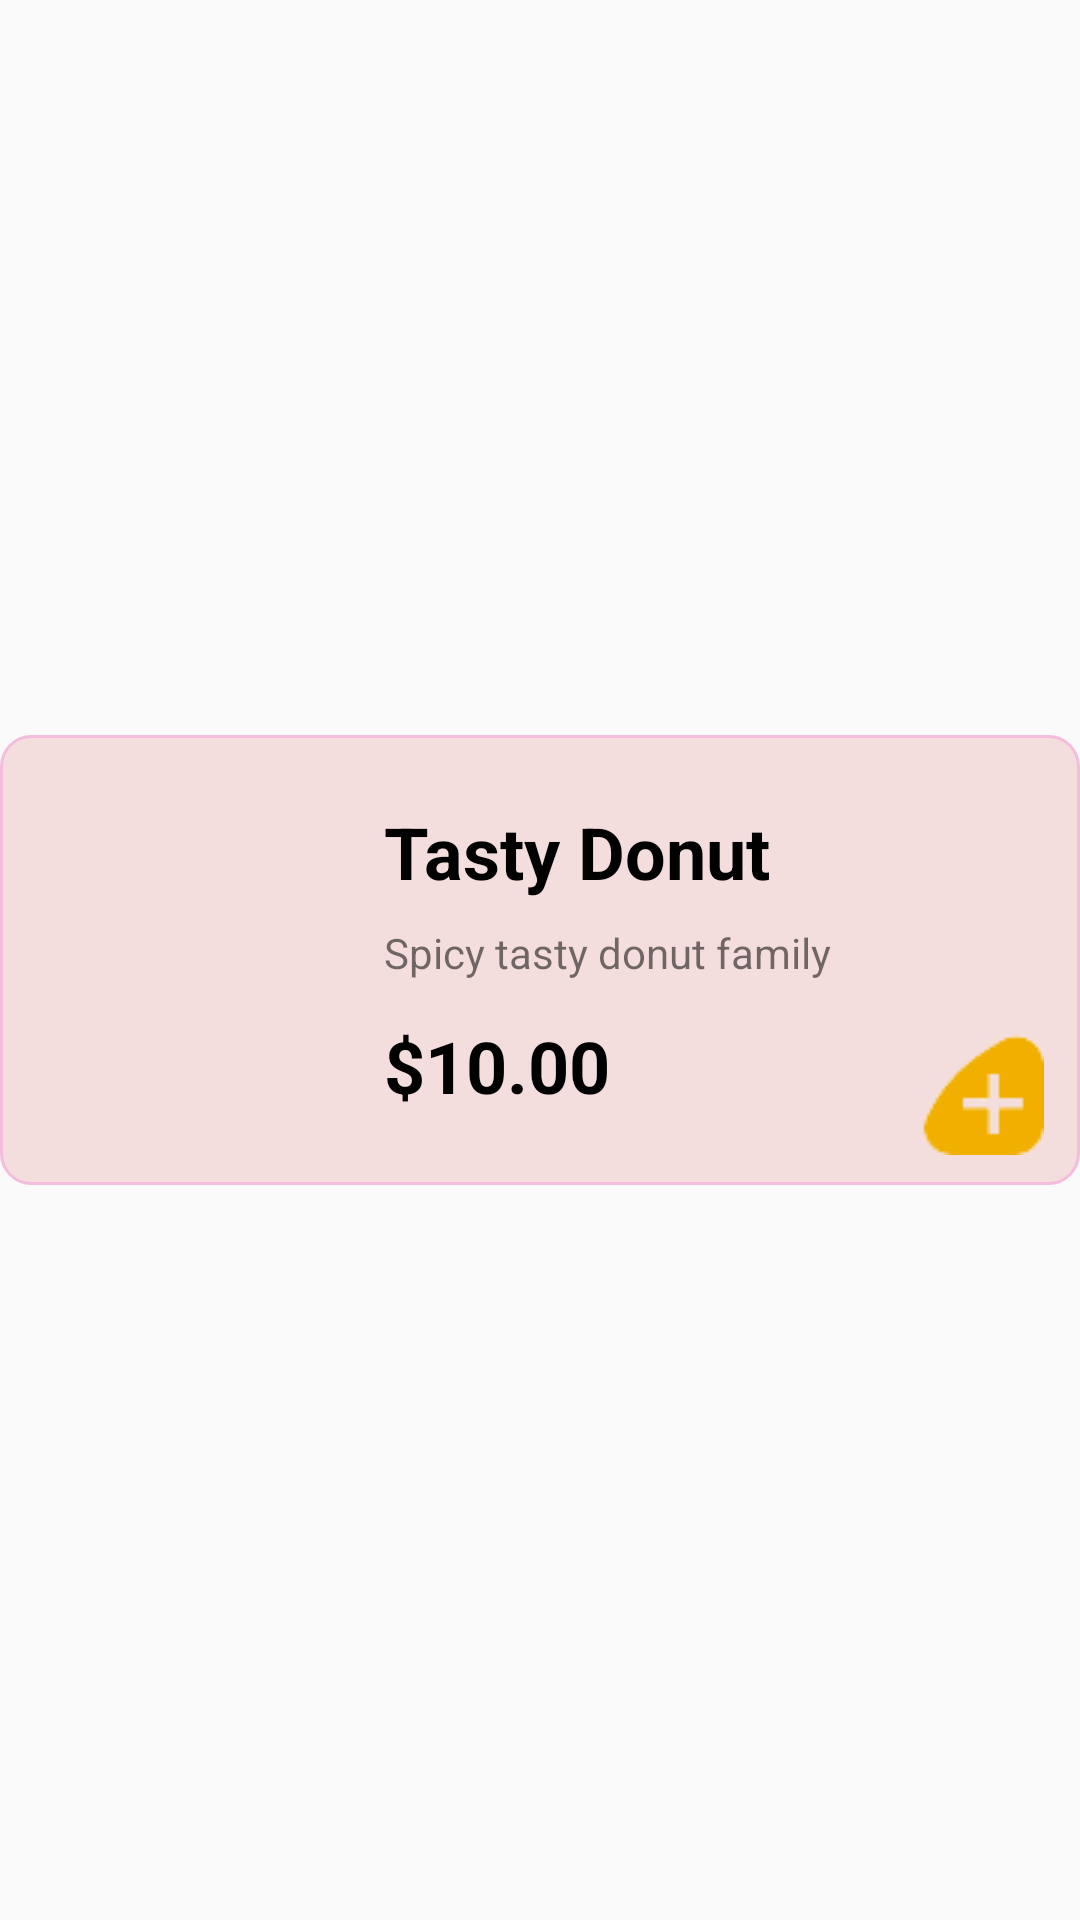

Here is an Android app screen rendered from its layout file. Give the layout XML and the strings, colors and styles it references.
<!-- AndroidManifest.xml: application theme Theme.AppCompat.DayNight.NoActionBar -->
<!-- res/layout/layout_donut_item.xml -->
<?xml version="1.0" encoding="utf-8"?>
<androidx.constraintlayout.widget.ConstraintLayout xmlns:android="http://schemas.android.com/apk/res/android"
    xmlns:app="http://schemas.android.com/apk/res-auto"

    android:layout_width="match_parent"
    android:layout_height="match_parent"
    android:backgroundTint="#00FFFFFF"
    android:descendantFocusability="blocksDescendants">

    <View
        android:id="@+id/view"
        android:layout_width="wrap_content"
        android:layout_height="150dp"
        android:layout_margin="10dp"
        android:background="@drawable/gb"
        app:layout_constraintBottom_toBottomOf="parent"
        app:layout_constraintEnd_toEndOf="parent"
        app:layout_constraintStart_toStartOf="parent"
        app:layout_constraintTop_toTopOf="parent" />

    <ImageView
        android:id="@+id/imgImage"
        android:layout_width="wrap_content"
        android:layout_height="wrap_content"
        app:layout_constraintBottom_toBottomOf="@+id/view"
        app:layout_constraintEnd_toEndOf="@+id/view"
        app:layout_constraintHorizontal_bias="0.053"
        app:layout_constraintStart_toStartOf="@+id/view"
        app:layout_constraintTop_toTopOf="@+id/view"
        app:layout_constraintVertical_bias="0.489"
        app:srcCompat="@drawable/donutred" />

    <TextView
        android:id="@+id/txtName"
        android:layout_width="wrap_content"
        android:layout_height="wrap_content"
        android:text="Tasty Donut"
        android:textColor="@color/black"
        android:textSize="24sp"
        android:textStyle="bold"
        app:layout_constraintBottom_toBottomOf="@+id/view"
        app:layout_constraintEnd_toEndOf="parent"
        app:layout_constraintHorizontal_bias="0.553"
        app:layout_constraintStart_toStartOf="parent"
        app:layout_constraintTop_toTopOf="@+id/view"
        app:layout_constraintVertical_bias="0.194" />

    <TextView
        android:id="@+id/txtNote"
        android:layout_width="wrap_content"
        android:layout_height="wrap_content"
        android:layout_marginTop="8dp"
        android:text="Spicy tasty donut family"
        app:layout_constraintEnd_toEndOf="@+id/txtName"
        app:layout_constraintHorizontal_bias="0.0"
        app:layout_constraintStart_toStartOf="@+id/txtName"
        app:layout_constraintTop_toBottomOf="@+id/txtName" />

    <TextView
        android:id="@+id/txtMoney"
        android:layout_width="wrap_content"
        android:layout_height="wrap_content"
        android:layout_marginTop="12dp"
        android:text="$10.00"
        android:textColor="@color/black"
        android:textSize="24sp"
        android:textStyle="bold"
        app:layout_constraintEnd_toEndOf="@+id/txtNote"
        app:layout_constraintHorizontal_bias="0.0"
        app:layout_constraintStart_toStartOf="@+id/txtNote"
        app:layout_constraintTop_toBottomOf="@+id/txtNote" />

    <ImageButton
        android:id="@+id/btnImg"
        android:layout_width="wrap_content"
        android:layout_height="wrap_content"
        android:backgroundTint="#00FFFFFF"
        app:layout_constraintBottom_toBottomOf="@+id/view"
        app:layout_constraintEnd_toEndOf="@+id/view"
        app:layout_constraintHorizontal_bias="1.0"
        app:layout_constraintStart_toStartOf="@+id/view"
        app:layout_constraintTop_toTopOf="@+id/view"
        app:layout_constraintVertical_bias="1.0"
        app:srcCompat="@drawable/plusbuttonremovebgpreview" />

</androidx.constraintlayout.widget.ConstraintLayout>
<!-- resources referenced by this layout -->
<resources>
  <!-- drawable gb (drawable) -->
  <?xml version="1.0" encoding="utf-8"?>
  <shape xmlns:android="http://schemas.android.com/apk/res/android">
      <stroke android:width="1dip"
          android:color="#F4BDDD">
      </stroke>
      <corners android:radius="10dp"></corners>
      <gradient android:startColor="#F4DDDD"
          android:endColor="#F4DDDD"
          android:angle="90"></gradient>
  </shape>
  <!-- drawable plusbuttonremovebgpreview: png bitmap (drawable, 1065 bytes) -->
  <!-- not gathered from this repository: default colours our renderer supplied (Android Studio template values) -->
  <color name="black">#FF000000</color>
</resources>
